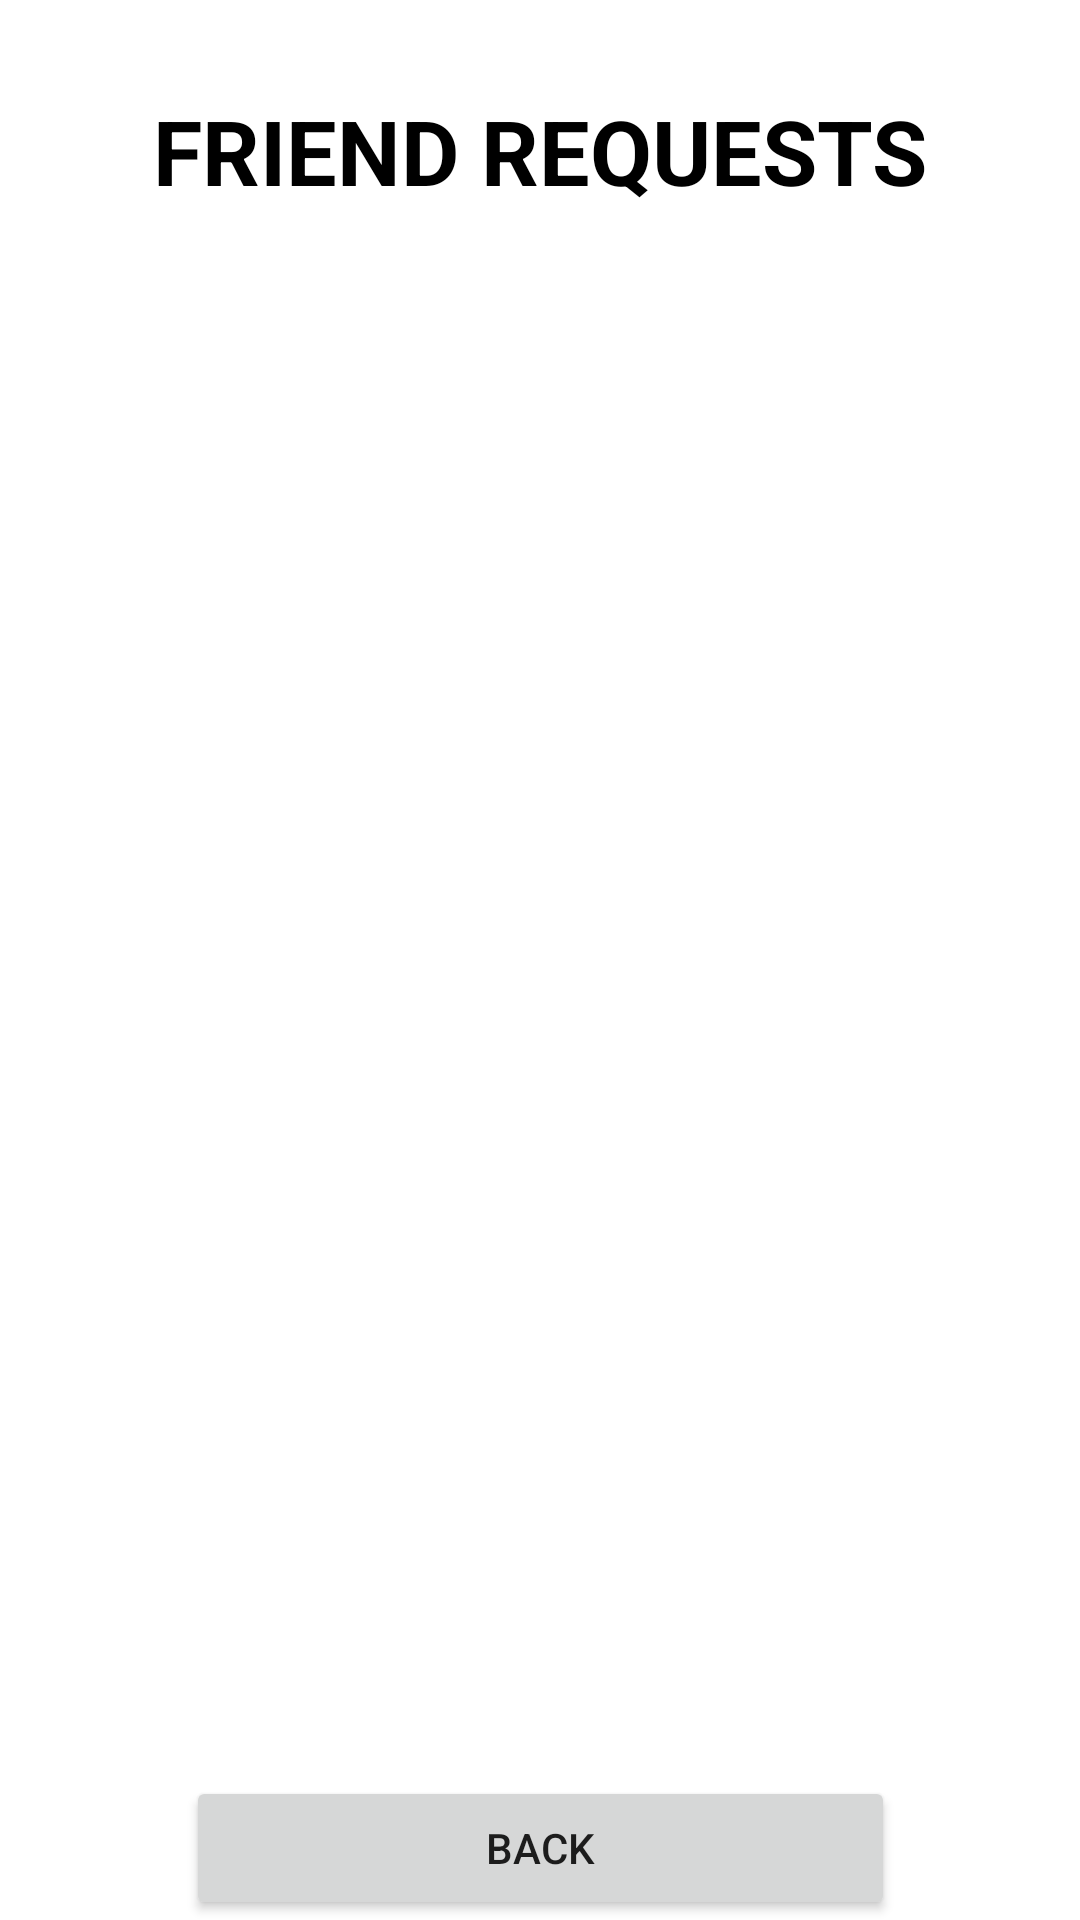

The Android layout XML behind this screen, and the referenced resources:
<!-- AndroidManifest.xml: application theme Theme.LittleLarri -->
<!-- res/layout/activity_friend_requests.xml -->
<?xml version="1.0" encoding="utf-8"?>
<androidx.constraintlayout.widget.ConstraintLayout xmlns:android="http://schemas.android.com/apk/res/android"
    xmlns:app="http://schemas.android.com/apk/res-auto"
    xmlns:tools="http://schemas.android.com/tools"
    android:layout_width="match_parent"
    android:layout_height="match_parent"
    tools:context=".activities.FriendRequestsActivity">

    <TextView
        android:id="@+id/textView"
        android:layout_width="wrap_content"
        android:layout_height="wrap_content"
        android:layout_marginTop="30dp"
        android:text="FRIEND REQUESTS"
        android:textColor="@color/black"
        android:textSize="30dp"
        android:textStyle="bold"
        app:layout_constraintEnd_toEndOf="parent"
        app:layout_constraintStart_toStartOf="parent"
        app:layout_constraintTop_toTopOf="parent" />

    <androidx.recyclerview.widget.RecyclerView
        android:id="@+id/friend_request_recyclerview"
        android:layout_width="match_parent"
        android:layout_height="match_parent"
        app:layout_constraintTop_toBottomOf="@id/textView"
        app:layout_constraintEnd_toStartOf="parent"
        app:layout_constraintEnd_toEndOf="parent"
        android:layout_marginTop="80dp"
        android:layout_marginBottom="50dp">

    </androidx.recyclerview.widget.RecyclerView>

    <Button
        android:id="@+id/backButton_friendrequest"
        android:layout_width="wrap_content"
        android:layout_height="wrap_content"
        android:text="Back"
        app:layout_constraintBottom_toBottomOf="parent"
        app:layout_constraintEnd_toEndOf="parent"
        app:layout_constraintStart_toStartOf="parent"
        android:paddingHorizontal="100dp"/>

</androidx.constraintlayout.widget.ConstraintLayout>
<!-- resources referenced by this layout -->
<resources>
  <color name="black">#FF000000</color>
  <style name="Theme.LittleLarri" parent="Theme.MaterialComponents.DayNight.DarkActionBar">
          
          <item name="colorPrimary">@color/purple_500</item>
          <item name="colorPrimaryVariant">@color/purple_700</item>
          <item name="colorOnPrimary">@color/white</item>
          
          <item name="colorSecondary">@color/teal_200</item>
          <item name="colorSecondaryVariant">@color/teal_700</item>
          <item name="colorOnSecondary">@color/black</item>
          
          <item name="android:statusBarColor" tools:targetApi="l">?attr/colorPrimaryVariant</item>
          
      </style>
  <color name="purple_500">#FF6200EE</color>
  <color name="purple_700">#FF3700B3</color>
  <color name="white">#FFFFFFFF</color>
  <color name="teal_200">#FF03DAC5</color>
  <color name="teal_700">#FF018786</color>
</resources>
